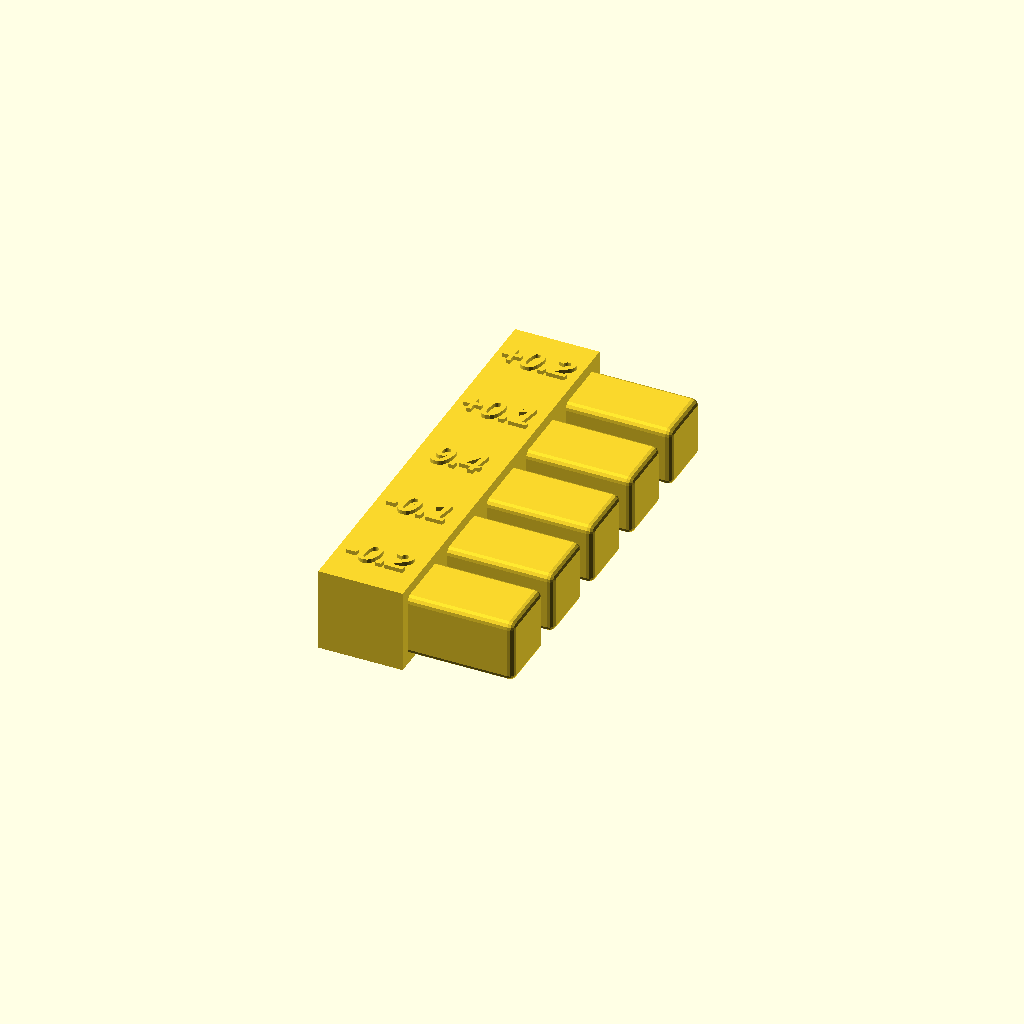
Cell 1: the model at its default parameters.
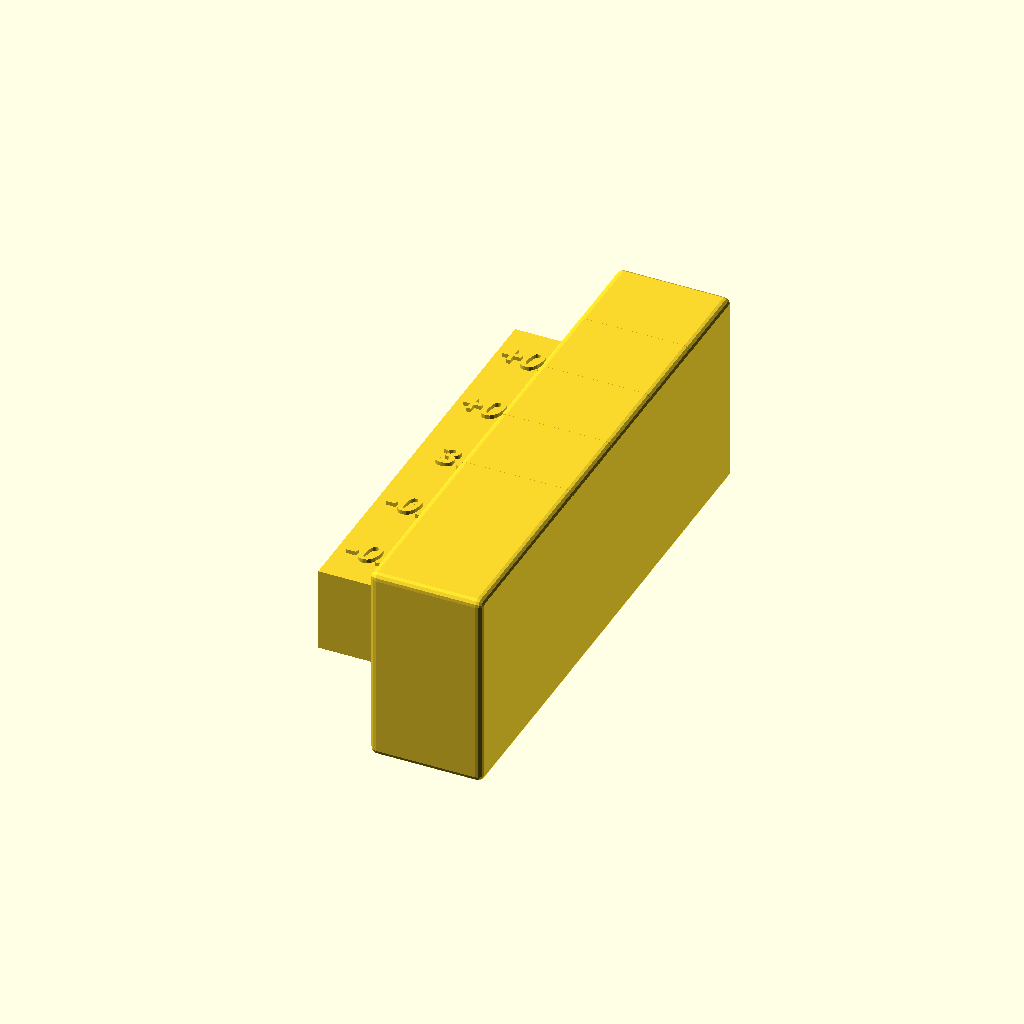
Cell 2: the same model with insideDim = 30.
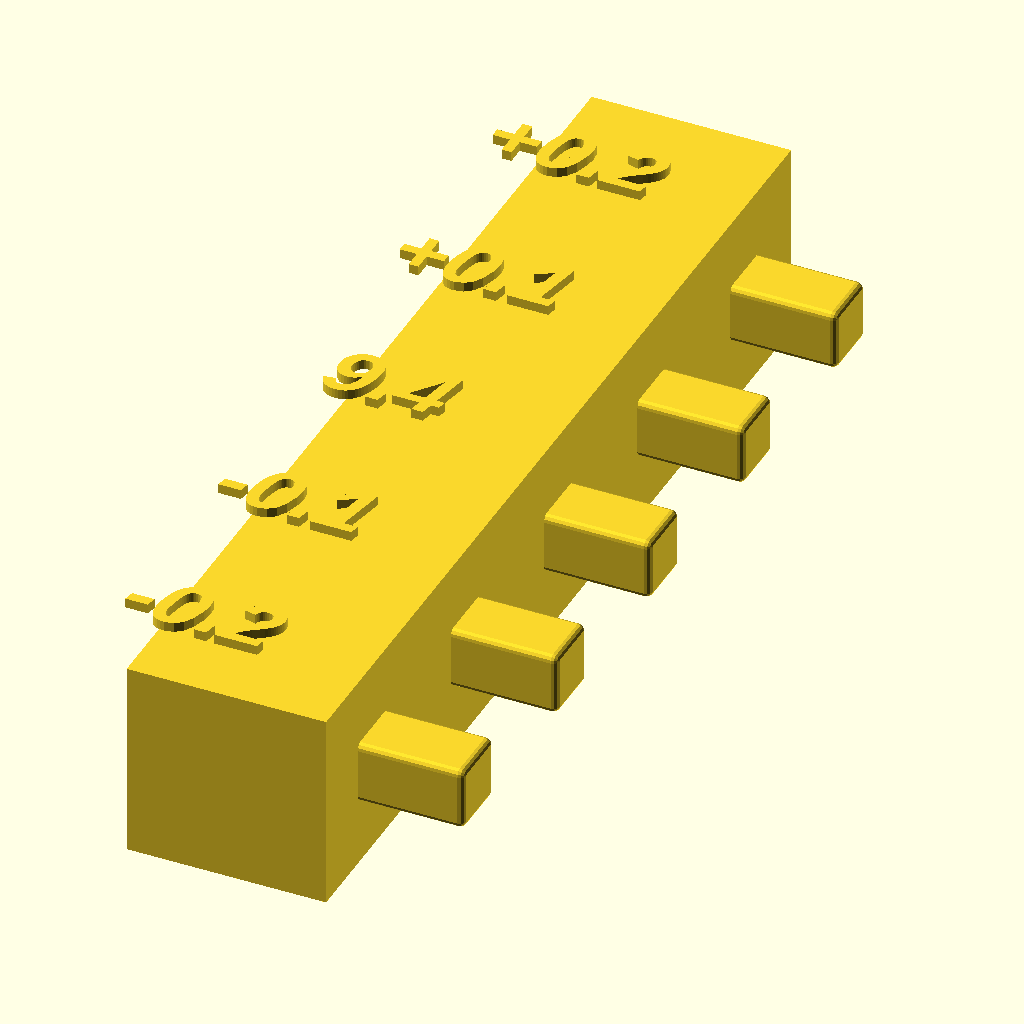
Cell 3: the same model with outsideDim = 30.
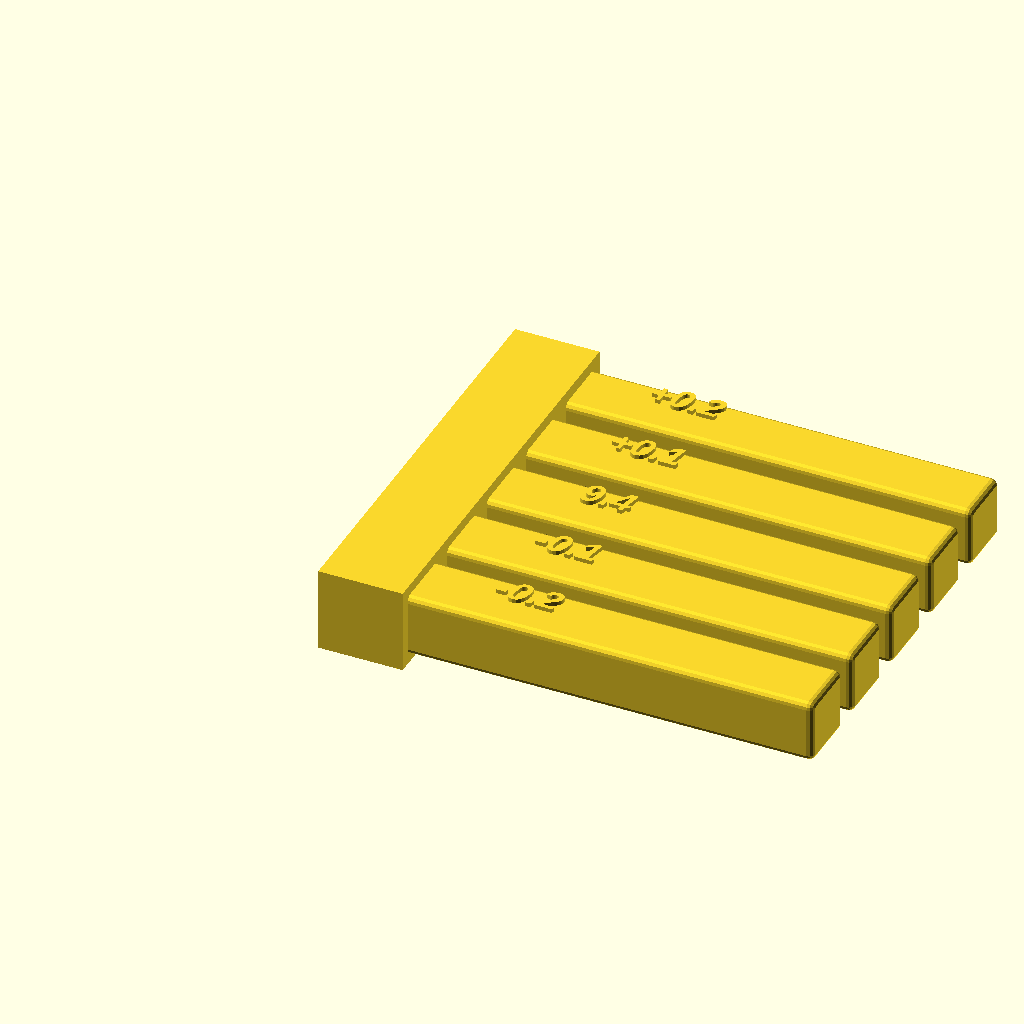
Cell 4: protrusionLength = 60 (everything else at default).
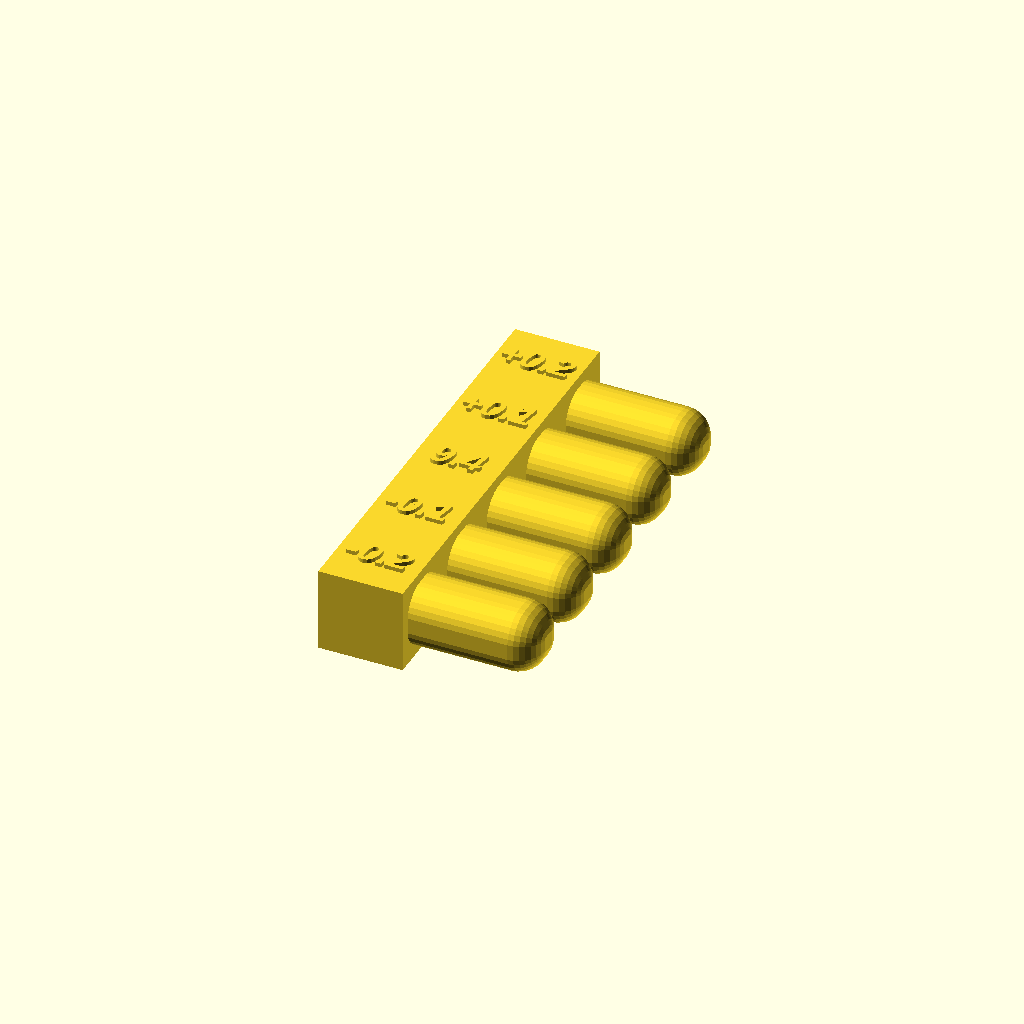
Cell 5: the same model with roundoffRadius = 4.
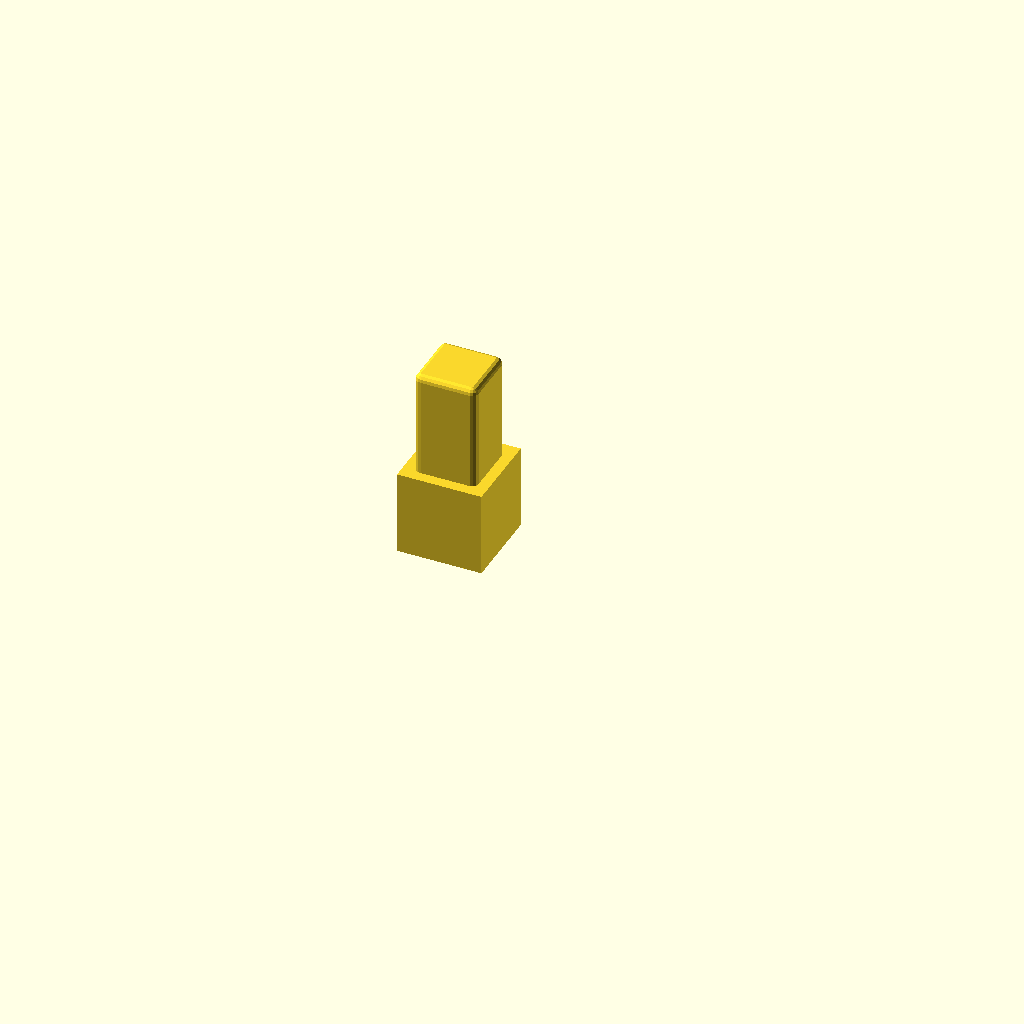
Cell 6: fittingType = 1 (everything else at default).
One fixed orthographic camera (rotation 55°, 0°, 25°; colour scheme Cornfield) for every cell.
The OpenSCAD source (inputs/thingiverse/files/thing-3055127/files/square-tubing-connector-multi.scad):
// Square tubing corner connector
// David O'Connor  david@lizardstation.com
// 14 August 2018

// Copyright Creative Commons Attribution Unported 3.0 (CC-BY-3.0)
//   (https://creativecommons.org/licenses/by/3.0/)

// Inside dimension
insideDim = 9.4; // [6:0.1:30]
// Outside dimension
outsideDim = 12.7;// [6:0.1:30]
// Protrusion length
protrusionLength = 15;// [6:0.2:60]
// Roundoff radius
roundoffRadius = 1;// [1.0:0.1:4.0]
// Connector type
fittingType = 0;// [0:Fit_Check, 1:Plug, 2:L, 3:Union, 4:T, 5:Corner, 6:Cross, 7:Mid_Edge, 8:Mid_Face, 9:Interior]

bracket(id=insideDim, od=outsideDim, l=protrusionLength, r=roundoffRadius, type=fittingType, fa=5, $fs=0.5);

module bracket(id=6, od=8, l=8, r=1, type=3) {
    m = l/2+od/2;
    textScaling = od*0.032;
    
    // This part provides five protrusions in increments of 0.1 mm to help you find the optimum size
    if (type == 0) {
        union() {
            dw = 0.1;
            cube([od, 5*od, od], center=true);
            for (i = [-2:2]) {
                translate([m, od*i, 0]) {
                    rotate([0, 90, 0]) {
                        protrusion(id-dw*i, l, r);
                    }
                    translate([-od*1.1, 0, od/2])
                        scale([textScaling, textScaling, 1.5*textScaling])
                        if (i == 0) 
                            numtex(id, 1, false);
                        else
                            numtex(dw*i, 1, true);
                }
            }           
        }
    }
    else {
    union() { 
        
        // The Center Cube
        cube([od, od, od], center=true);

        
        // All the parts have at lease one protrusion
        translate([0, 0, m])
            protrusion(id, l, r);

        // The rest depend on the type selected
        if ((type==3) || (type==4) || (type==6) || (type==7) || (type==8) || (type==9)) 
            translate([0, 0, -m])
                protrusion(id, l, r);
        
        if ((type==2) || (type==4) || (type==5) || (type==6) || (type==7) || (type==8) || (type==9)) 
            translate([m, 0, 0])
                rotate([0, 90, 0])
                    protrusion(id, l, r);
        
        if ((type==6) || (type==8) || (type==9))
            translate([-m, 0, 0])
                rotate([0, 90, 0])
                    protrusion(id, l, r);
            
        if ((type==5) || (type==7) || (type==8) || (type==9))
            translate([0, m, 0])
                rotate([90, 0, 0])
                    protrusion(id, l, r);
        
        if(type==9)
            translate([0, -m, 0])
                rotate([90, 0, 0])
                    protrusion(id, l, r);           
    }
}
}

// Create the protrusion, with rounded corners
// t = thickness, l = length, r = radius
module protrusion(t, l, r) {
    minkowski() {
    cube([t-2*r, t-2*r, l], center=true);  
        sphere(r=r);
    }
}  

// Convert a floating point number into a 2D text element
// x:   The floating point number
// dec: Number of digits past the decimal point to print
// plus:  true to show the + for positive numbers
module numtex(x = 3.14159, dec = 1, plus=false) {
    rounded = round(x * pow(10, dec)) * pow(10, -dec); 
    //print_string = str(rounded); 
    //linear_extrude(1)
    //text(print_string, font = "Liberation Sans:style=Bold Italic", halign="center", valign="center");
    linear_extrude(1)
        if ((x <=0) || (plus==false)) {
            text(str(rounded), font = "Liberation Sans:style=Bold Italic", halign="center", valign="center");
        } else {
            text(str("+", rounded), font = "Liberation Sans:style=Bold Italic", halign="center", valign="center");
        }
               

}
Customizer parameters (derived from the source; name, type, default, range or options):
insideDim: number, default 9.4, range 6 to 30, step 0.1
outsideDim: number, default 12.7, range 6 to 30, step 0.1
protrusionLength: number, default 15, range 6 to 60, step 0.2
roundoffRadius: number, default 1, range 1 to 4, step 0.1
fittingType: number, default 0, options 0, 1, 2, 3, 4, 5, 6, 7, 8, 9
